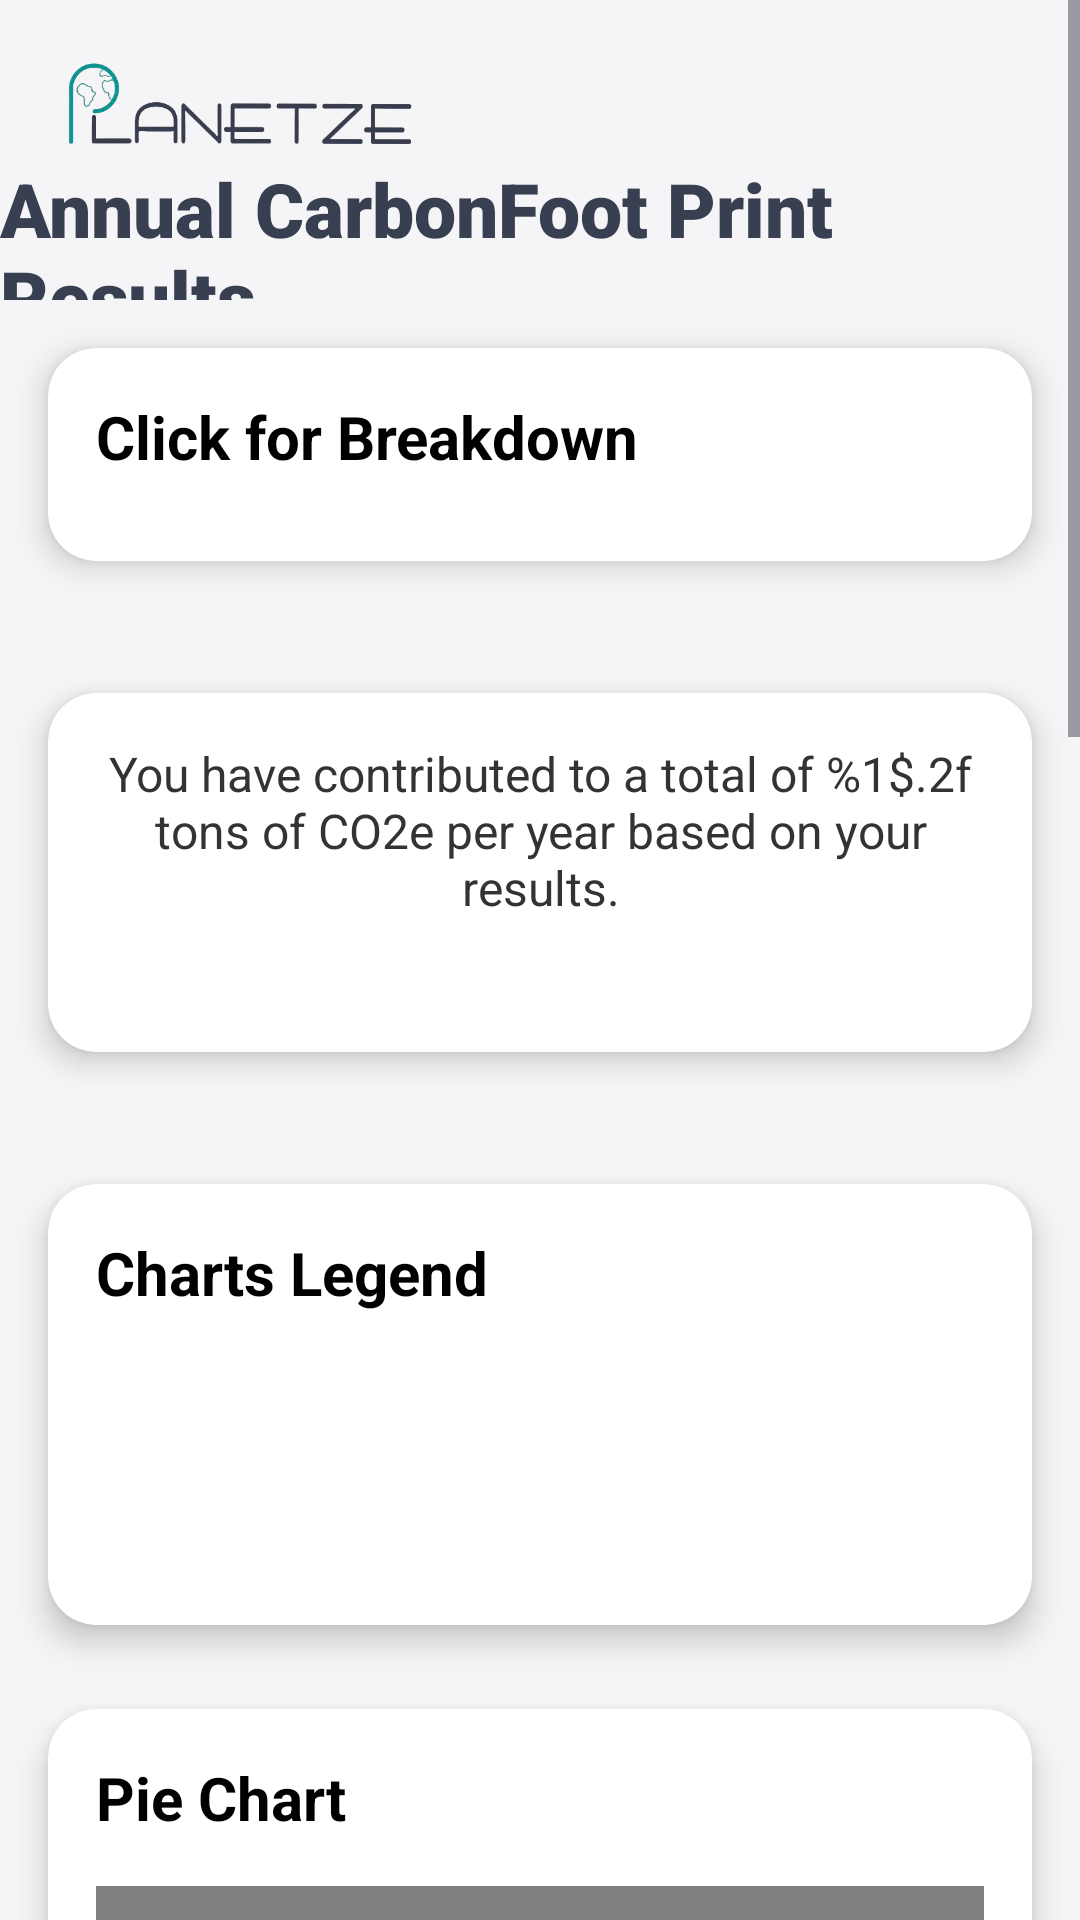

Write the Android layout XML for this screen, with the resource values it uses.
<!-- AndroidManifest.xml: application theme Theme.PlanetezeB07 -->
<!-- res/layout/activity_results.xml -->
<ScrollView xmlns:android="http://schemas.android.com/apk/res/android"
    xmlns:tools="http://schemas.android.com/tools"
    xmlns:app="http://schemas.android.com/apk/res-auto"
    android:id="@+id/mainScrollView"
    android:layout_width="match_parent"
    android:layout_height="match_parent"
    android:background="#F5F5F7"
    android:clipChildren="false"
    android:clipToPadding="false"
    tools:context=".annualCarbonTracker.ResultsActivity">
    <LinearLayout
        android:layout_width="match_parent"
        android:layout_height="wrap_content"
        android:orientation="vertical">

      
      <androidx.constraintlayout.widget.ConstraintLayout
          android:layout_width="match_parent"
          android:layout_height="100dp">


        <ImageView
            android:id="@+id/imageView5"
            android:layout_width="121dp"
            android:layout_height="33dp"
            android:layout_marginStart="20dp"
            android:layout_marginTop="20dp"
            app:layout_constraintStart_toStartOf="parent"
            app:layout_constraintTop_toTopOf="parent"
            app:srcCompat="@drawable/bruh" />

        <TextView
            android:id="@+id/textView2"
            android:layout_width="wrap_content"
            android:layout_height="wrap_content"
            android:layout_marginTop="15dp"
            android:fontFamily="sans-serif-black"
            android:text="Annual CarbonFoot Print Results"
            android:textColor="@color/dark_gray_blue"
            android:textSize="25sp"
            android:textStyle="bold"
            app:layout_constraintBottom_toBottomOf="parent"
            app:layout_constraintEnd_toEndOf="parent"
            app:layout_constraintStart_toStartOf="parent"
            app:layout_constraintTop_toBottomOf="@+id/imageView5" />
      </androidx.constraintlayout.widget.ConstraintLayout>

      
      <androidx.cardview.widget.CardView
          android:id="@+id/cardBreakdown"
          android:layout_width="match_parent"
          android:layout_height="wrap_content"
          android:layout_marginStart="16dp"
          android:layout_marginEnd="16dp"
          android:layout_marginTop="16dp"
          android:onClick="expand"
          android:layout_marginBottom="28dp"
          app:cardCornerRadius="16dp"
          app:cardElevation="6dp"
          app:contentPadding="16dp">

        <LinearLayout
            android:id="@+id/layoutfootprintContainer"
            android:layout_width="match_parent"
            android:layout_height="wrap_content"
            android:orientation="vertical">

          <TextView
              android:layout_width="wrap_content"
              android:layout_height="wrap_content"
              android:layout_marginBottom="12dp"
              android:text="Click for Breakdown"
              android:textColor="#000000"
              android:textSize="20sp"
              android:textStyle="bold" />

          
          <LinearLayout
              android:id="@+id/breakdownContainer"
              android:layout_width="match_parent"
              android:layout_height="0dp"
              android:orientation="vertical"
              android:padding="8dp"
              android:visibility="gone" />
        </LinearLayout>
      </androidx.cardview.widget.CardView>

      <androidx.cardview.widget.CardView
          android:id="@+id/TextYearlyContribution"
          android:layout_width="match_parent"
          android:layout_height="wrap_content"
          android:layout_marginStart="16dp"
          android:layout_marginEnd="16dp"
          android:layout_marginTop="16dp"
          android:onClick="expand"
          android:layout_marginBottom="28dp"
          app:cardCornerRadius="16dp"
          app:cardElevation="6dp"
          app:contentPadding="16dp">

        <TextView
            android:id="@+id/contributionText"
            android:layout_width="match_parent"
            android:layout_height="wrap_content"
            android:layout_marginBottom="28dp"
            android:gravity="center"
            android:text="@string/yearly_co2_contribution_summary_line"
            android:textColor="#333333"
            android:textSize="16sp" />

      </androidx.cardview.widget.CardView>

      <androidx.cardview.widget.CardView
          android:id="@+id/LegendCard"
          android:layout_width="match_parent"
          android:layout_height="wrap_content"
          android:layout_marginStart="16dp"
          android:layout_marginEnd="16dp"
          android:layout_marginTop="16dp"
          android:onClick="expand"
          android:layout_marginBottom="28dp"
          app:cardCornerRadius="16dp"
          app:cardElevation="6dp"
          app:contentPadding="16dp">

        
        <LinearLayout
            android:layout_width="match_parent"
            android:layout_height="wrap_content"
            android:orientation="vertical">

          
          <TextView
              android:layout_width="wrap_content"
              android:layout_height="wrap_content"
              android:text="Charts Legend"
              android:textSize="20sp"
              android:textStyle="bold"
              android:textColor="#000000"
              android:layout_marginBottom="16dp" /> 

          
          <GridLayout
              android:id="@+id/sharedLegendContainer"
              android:layout_width="match_parent"
              android:layout_height="wrap_content"
              android:layout_marginTop="16dp"
              android:layout_marginBottom="24dp"
              android:columnCount="2"
              android:padding="16dp">
          </GridLayout>
        </LinearLayout>
      </androidx.cardview.widget.CardView>



      
      <androidx.cardview.widget.CardView
          android:layout_width="match_parent"
          android:layout_height="wrap_content"
          android:layout_marginBottom="28dp"
          android:layout_marginStart="16dp"
          android:layout_marginEnd="16dp"
          app:cardCornerRadius="16dp"
          app:cardElevation="6dp"
          app:contentPadding="16dp">

        
        <LinearLayout
            android:layout_width="match_parent"
            android:layout_height="wrap_content"
            android:orientation="vertical">

          
          <TextView
              android:layout_width="wrap_content"
              android:layout_height="wrap_content"
              android:text="Pie Chart"
              android:textSize="20sp"
              android:textStyle="bold"
              android:textColor="#000000"
              android:layout_marginBottom="16dp" /> 

          
          <com.github.mikephil.charting.charts.PieChart
              android:id="@+id/pieChart"
              android:layout_width="match_parent"
              android:layout_height="280dp" />
        </LinearLayout>
      </androidx.cardview.widget.CardView>



      
      <androidx.cardview.widget.CardView
          android:layout_width="match_parent"
          android:layout_height="wrap_content"
          android:layout_marginBottom="28dp"
          android:layout_marginStart="16dp"
          android:layout_marginEnd="16dp"
          app:cardCornerRadius="16dp"
          app:cardElevation="6dp"
          app:contentPadding="16dp">

        
        <LinearLayout
            android:layout_width="match_parent"
            android:layout_height="wrap_content"
            android:orientation="vertical">

          
          <TextView
              android:layout_width="wrap_content"
              android:layout_height="wrap_content"
              android:text="Bar Chart"
              android:textSize="20sp"
              android:textStyle="bold"
              android:textColor="#000000"
              android:layout_marginBottom="16dp" /> 

          
          <com.github.mikephil.charting.charts.BarChart
              android:id="@+id/barChart"
              android:layout_width="match_parent"
              android:layout_height="300dp" />
        </LinearLayout>
      </androidx.cardview.widget.CardView>


      <androidx.cardview.widget.CardView
          android:id="@+id/comparisonCard"
          android:layout_width="match_parent"
          android:layout_height="wrap_content"
          android:layout_marginBottom="28dp"
          android:layout_marginStart="16dp"
          android:layout_marginEnd="16dp"
          app:cardCornerRadius="16dp"
          app:cardElevation="6dp"
          app:contentPadding="16dp">

        <LinearLayout
            android:layout_width="match_parent"
            android:layout_height="wrap_content"
            android:orientation="vertical">

          
          <TextView
              android:layout_width="wrap_content"
              android:layout_height="wrap_content"
              android:text="Comparison With Global Average"
              android:textSize="20sp"
              android:textStyle="bold"
              android:textColor="#000000"
              android:layout_marginBottom="16dp" />

          
          <EditText
              android:id="@+id/editTextCountry"
              android:layout_width="match_parent"
              android:layout_height="wrap_content"
              android:ems="10"
              android:hint="Enter a Country"
              android:inputType="text" />

          
          <TextView
              android:id="@+id/comparisonResult"
              android:layout_width="match_parent"
              android:layout_height="wrap_content"
              android:layout_marginTop="16dp"
              android:text="Comparison results will be shown here."
              android:textColor="@android:color/black"
              android:textSize="16sp"
              android:gravity="center"
              android:visibility="gone" />

          
          <Button
              android:id="@+id/compareSubmitButton"
              android:layout_width="match_parent"
              android:layout_height="wrap_content"
              android:backgroundTint="@color/teal"
              android:text="Click To Compare" />

          
          <com.github.mikephil.charting.charts.BarChart
              android:id="@+id/comparisonBarChart"
              android:layout_width="match_parent"
              android:layout_height="300dp"
              android:visibility="gone" />
        </LinearLayout>
      </androidx.cardview.widget.CardView>





      <LinearLayout
          android:layout_width="match_parent"
          android:layout_height="wrap_content"
          android:orientation="horizontal"
          android:layout_marginTop="16dp"
          android:layout_marginBottom="16dp"
          android:layout_marginStart="16dp"
          android:layout_marginEnd="16dp">

        <Button
            android:id="@+id/returnHome"
            android:layout_width="0dp"
            android:layout_height="48dp"
            android:layout_marginBottom="16dp"
            android:layout_weight="1"
            android:autofillHints="none"
            android:backgroundTint="@color/teal"
            android:fontFamily="sans-serif-black"
            android:text="Back"
            android:textColor="@android:color/white"
            android:textSize="14sp"
            android:textStyle="bold" />


      </LinearLayout>
    </LinearLayout>
  </ScrollView>
<!-- resources referenced by this layout -->
<resources>
  <color name="dark_gray_blue">#373f51</color>
  <color name="teal">#009999</color>
  <!-- drawable bruh: png bitmap (drawable, 37716 bytes) -->
  <string name="yearly_co2_contribution_summary_line">You have contributed to a total of %1$.2f tons of CO2e per year based on your results.</string>
  <style name="Theme.PlanetezeB07" parent="Base.Theme.PlanetezeB07" />
  <style name="Base.Theme.PlanetezeB07" parent="Theme.Material3.DayNight.NoActionBar">
          
          
      </style>
</resources>
